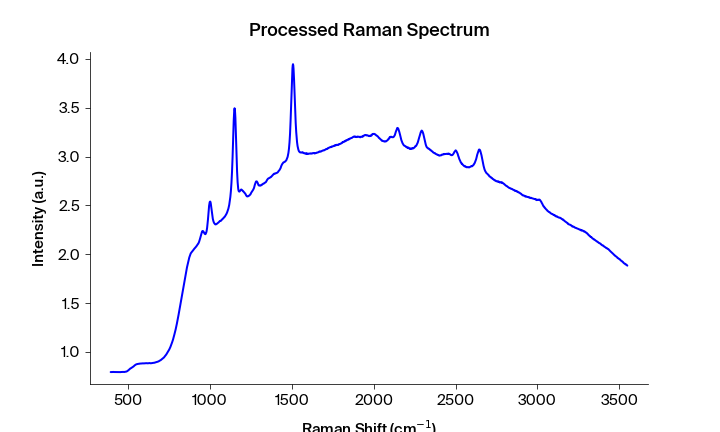

Values plotted in this chart, from the file beside it:
Pixels #, Intensity (a.u.), Wavelength (nm), Raman shift (cm-1), Raman shift (cm-1) adjusted, Filtered Intensity (a.u.), Baselined Filtered Intensity (a.u.)
0.0, 0.7944, 543.3, 392.2, 394, 0.7943, -0.07145
1.0, 0.7949, 543.4, 394.1, 395.9, 0.7943, -0.07142
2.0, 0.7943, 543.4, 395.9, 397.7, 0.7943, -0.07142
3.0, 0.7943, 543.5, 397.8, 399.6, 0.7943, -0.07142
4.0, 0.7943, 543.6, 399.7, 401.4, 0.7943, -0.07142
5.0, 0.7946, 543.6, 401.5, 403.3, 0.7946, -0.07115
6.0, 0.795, 543.7, 403.4, 405.1, 0.7949, -0.07086
7.0, 0.7949, 543.7, 405.3, 407, 0.795, -0.07075
8.0, 0.7959, 543.8, 407.1, 408.9, 0.7951, -0.07059
9.0, 0.7952, 543.8, 409, 410.7, 0.7951, -0.07059
10.0, 0.7951, 543.9, 410.8, 412.6, 0.7951, -0.07059
11.0, 0.7947, 543.9, 412.7, 414.4, 0.7947, -0.07104
12.0, 0.7946, 544, 414.6, 416.3, 0.7946, -0.07108
13.0, 0.7944, 544.1, 416.4, 418.1, 0.7944, -0.07129
14.0, 0.7944, 544.1, 418.3, 420, 0.7944, -0.07135
15.0, 0.7941, 544.2, 420.1, 421.9, 0.7944, -0.07135
16.0, 0.7941, 544.2, 422, 423.7, 0.7944, -0.07135
17.0, 0.7948, 544.3, 423.8, 425.6, 0.7945, -0.07121
18.0, 0.7945, 544.3, 425.7, 427.4, 0.7945, -0.07121
19.0, 0.7946, 544.4, 427.6, 429.3, 0.7945, -0.07121
20.0, 0.7936, 544.4, 429.4, 431.1, 0.7939, -0.07182
21.0, 0.7939, 544.5, 431.3, 433, 0.7937, -0.07203
22.0, 0.7937, 544.5, 433.1, 434.8, 0.7936, -0.07219
23.0, 0.7933, 544.6, 435, 436.7, 0.7937, -0.07203
24.0, 0.7933, 544.7, 436.8, 438.5, 0.7937, -0.07204
25.0, 0.7938, 544.7, 438.7, 440.4, 0.7938, -0.07193
26.0, 0.7947, 544.8, 440.5, 442.2, 0.7944, -0.0713
27.0, 0.795, 544.8, 442.4, 444.1, 0.7944, -0.07131
28.0, 0.7944, 544.9, 444.2, 445.9, 0.7947, -0.07101
29.0, 0.7942, 544.9, 446.1, 447.8, 0.7947, -0.07101
30.0, 0.7949, 545, 447.9, 449.6, 0.7945, -0.07121
31.0, 0.7947, 545, 449.8, 451.5, 0.7945, -0.07121
32.0, 0.7945, 545.1, 451.6, 453.3, 0.7947, -0.07102
33.0, 0.7937, 545.2, 453.5, 455.2, 0.7947, -0.0711
34.0, 0.7948, 545.2, 455.3, 457, 0.7947, -0.07111
35.0, 0.7947, 545.3, 457.2, 458.9, 0.7948, -0.07092
36.0, 0.795, 545.3, 459, 460.7, 0.795, -0.0708
37.0, 0.795, 545.4, 460.9, 462.6, 0.795, -0.07075
38.0, 0.7954, 545.4, 462.7, 464.4, 0.7954, -0.07035
39.0, 0.7957, 545.5, 464.6, 466.3, 0.7956, -0.07019
40.0, 0.7958, 545.5, 466.4, 468.1, 0.7956, -0.07019
41.0, 0.7956, 545.6, 468.3, 470, 0.7956, -0.0702
42.0, 0.7948, 545.6, 470.1, 471.8, 0.7948, -0.07103
43.0, 0.7945, 545.7, 472, 473.6, 0.7945, -0.07124
44.0, 0.7944, 545.8, 473.8, 475.5, 0.7945, -0.07124
45.0, 0.7945, 545.8, 475.7, 477.3, 0.7945, -0.07125
46.0, 0.7952, 545.9, 477.5, 479.2, 0.7952, -0.07063
47.0, 0.7964, 545.9, 479.4, 481, 0.7964, -0.06939
48.0, 0.7974, 546, 481.2, 482.9, 0.7974, -0.06836
49.0, 0.7976, 546, 483.1, 484.7, 0.7976, -0.06818
50.0, 0.7982, 546.1, 484.9, 486.6, 0.7982, -0.0676
51.0, 0.7984, 546.1, 486.7, 488.4, 0.7984, -0.06737
52.0, 0.7996, 546.2, 488.6, 490.2, 0.7996, -0.06622
53.0, 0.8004, 546.3, 490.4, 492.1, 0.8004, -0.0654
54.0, 0.8023, 546.3, 492.3, 493.9, 0.8023, -0.06353
55.0, 0.8039, 546.4, 494.1, 495.8, 0.8039, -0.06192
56.0, 0.807, 546.4, 496, 497.6, 0.807, -0.05881
57.0, 0.8094, 546.5, 497.8, 499.4, 0.8094, -0.05646
58.0, 0.8114, 546.5, 499.6, 501.3, 0.8114, -0.05449
59.0, 0.8139, 546.6, 501.5, 503.1, 0.8139, -0.05196
... 1,988 more rows
